Image classification data set "data" (CarLoOSX/GesturePredictor on GitHub). Class labels (5): bottom, circle, left, right, top.

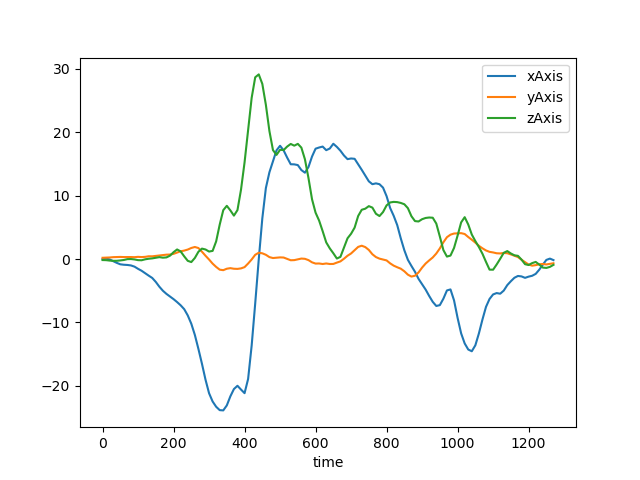
Label: left

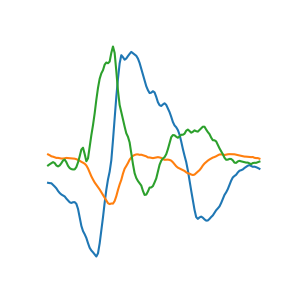
Label: left

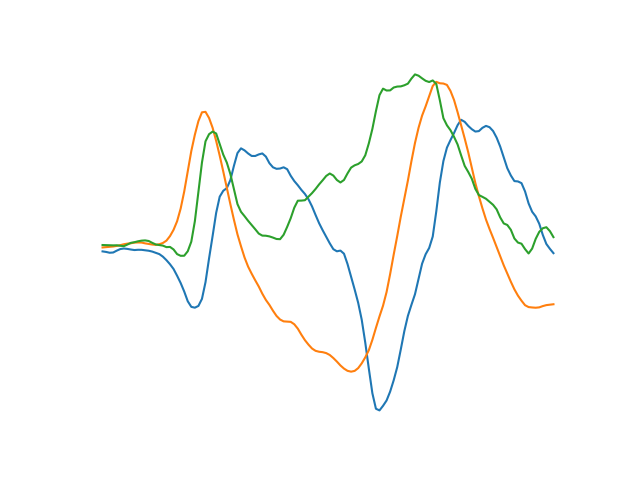
Label: circle

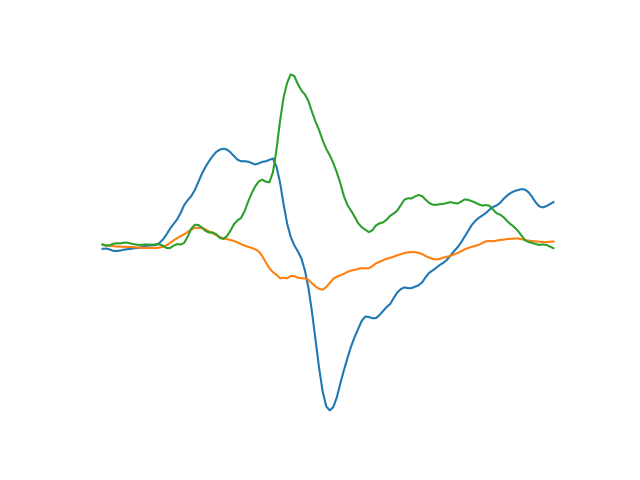
Label: right

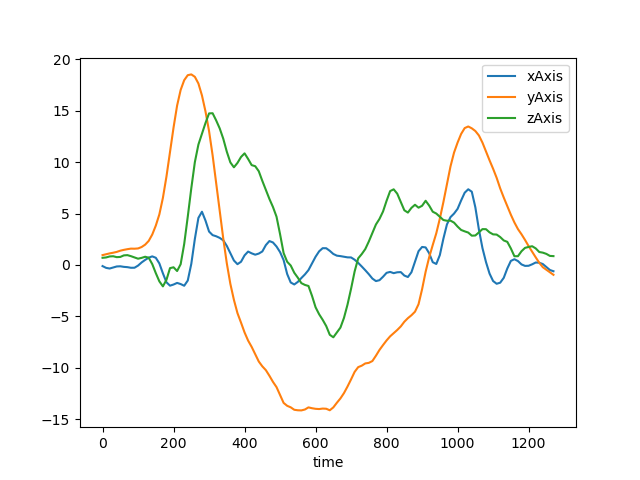
Label: top

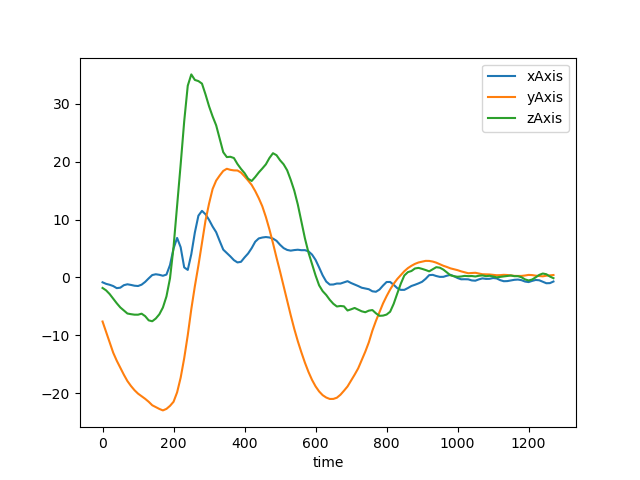
Label: bottom
